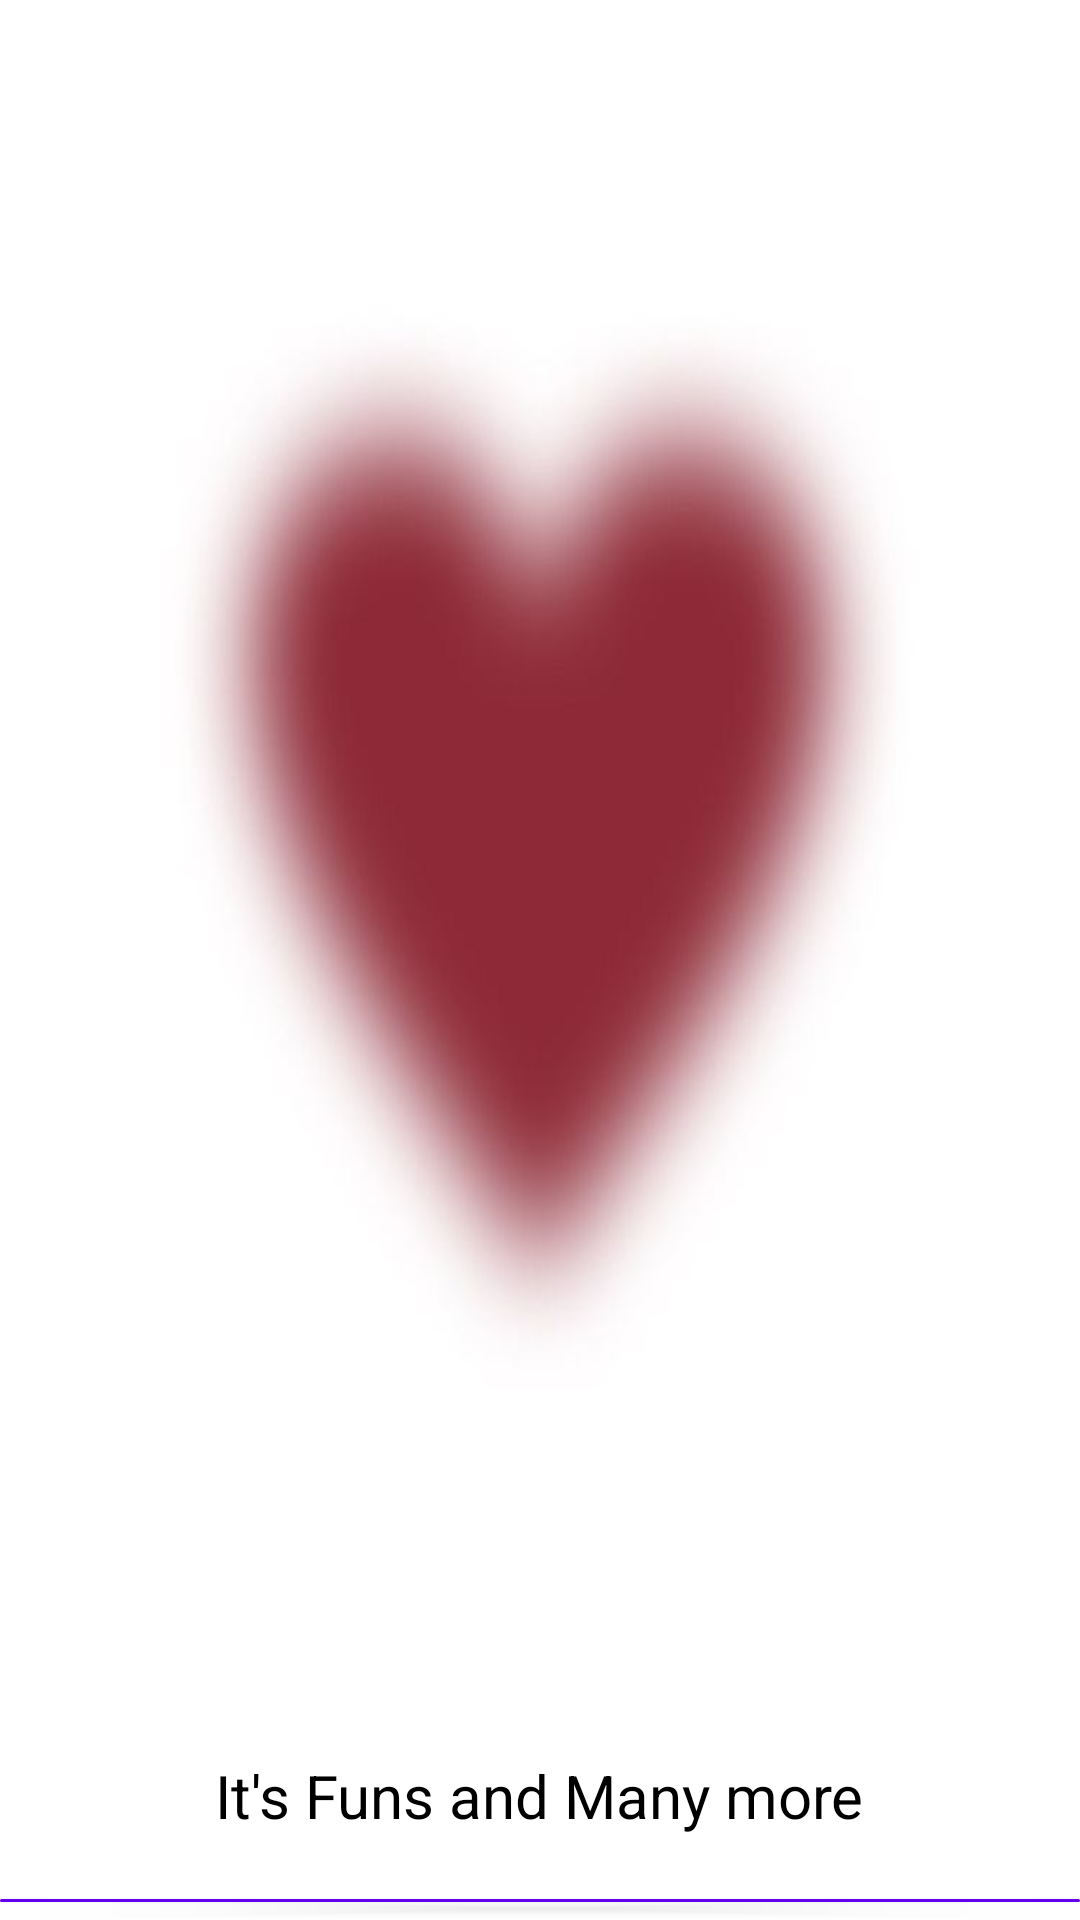

Android layout source for this screen:
<!-- AndroidManifest.xml: application theme Theme.LuvCalculater -->
<!-- res/layout/fragment_first.xml -->
<?xml version="1.0" encoding="utf-8"?>
<androidx.appcompat.widget.LinearLayoutCompat xmlns:android="http://schemas.android.com/apk/res/android"
    xmlns:tools="http://schemas.android.com/tools"
    android:layout_width="match_parent"
    android:layout_height="match_parent"
    xmlns:app="http://schemas.android.com/apk/res-auto"
    android:orientation="vertical"
    tools:context=".SplashFragment">

    <ImageView
        android:layout_width="wrap_content"
        android:layout_height="570dp"
        android:background="@drawable/ser1"/>

    <TextView
        android:layout_width="wrap_content"
        android:layout_height="wrap_content"
        android:layout_gravity="center"
        android:textColor="@color/black"
        android:textSize="20sp"
        android:padding="15dp"
        android:text="It's Funs and Many more"/>

    <com.google.android.material.button.MaterialButton
        android:id="@+id/btn_open_vp"
        android:layout_width="match_parent"
        android:layout_height="wrap_content"
        android:width="3dp"
        app:cornerRadius="50dp"
        android:textAllCaps="false"
        android:textSize="24sp"
        android:padding="10dp"
        android:text="Get Started"/>



</androidx.appcompat.widget.LinearLayoutCompat>
<!-- resources referenced by this layout -->
<resources>
  <!-- drawable ser1: jpeg bitmap (drawable, 11300 bytes) -->
  <style name="Theme.LuvCalculater" parent="Theme.MaterialComponents.DayNight.DarkActionBar">
          
          <item name="colorPrimary">@color/purple_500</item>
          <item name="colorPrimaryVariant">@color/purple_700</item>
          <item name="colorOnPrimary">@color/white</item>
          
          <item name="colorSecondary">@color/teal_200</item>
          <item name="colorSecondaryVariant">@color/teal_700</item>
          <item name="colorOnSecondary">@color/black</item>
          
          <item name="android:statusBarColor" tools:targetApi="l">?attr/colorPrimaryVariant</item>
          
      </style>
  <!-- not gathered from this repository: default colours our renderer supplied (Android Studio template values) -->
  <color name="purple_500">#FF6200EE</color>
  <color name="purple_700">#FF3700B3</color>
  <color name="teal_200">#FF03DAC5</color>
  <color name="teal_700">#FF018786</color>
  <color name="black">#FF000000</color>
  <color name="white">#FFFFFFFF</color>
</resources>
